Image classification data set "Parametros" (DanaSono-Dev/SRAI_ML on GitHub). Class labels (4): TYLCV, foliar mold, train sanas, train tizon temprano.

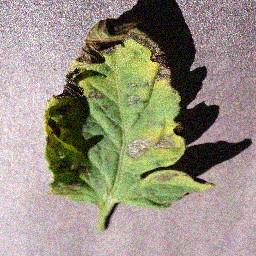
Label: train tizon temprano

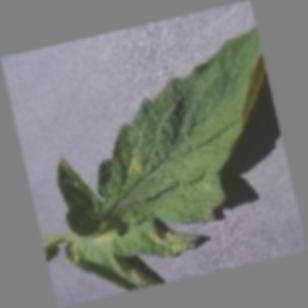
Label: foliar mold

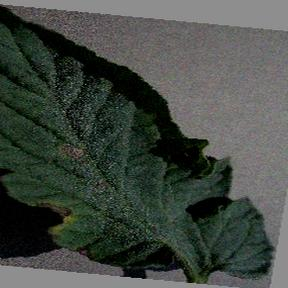
Label: train tizon temprano

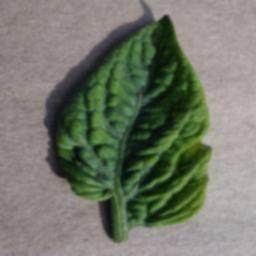
Label: TYLCV

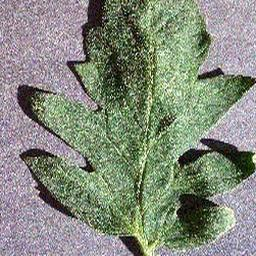
Label: train sanas

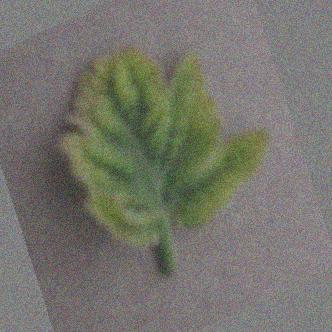
Label: TYLCV
